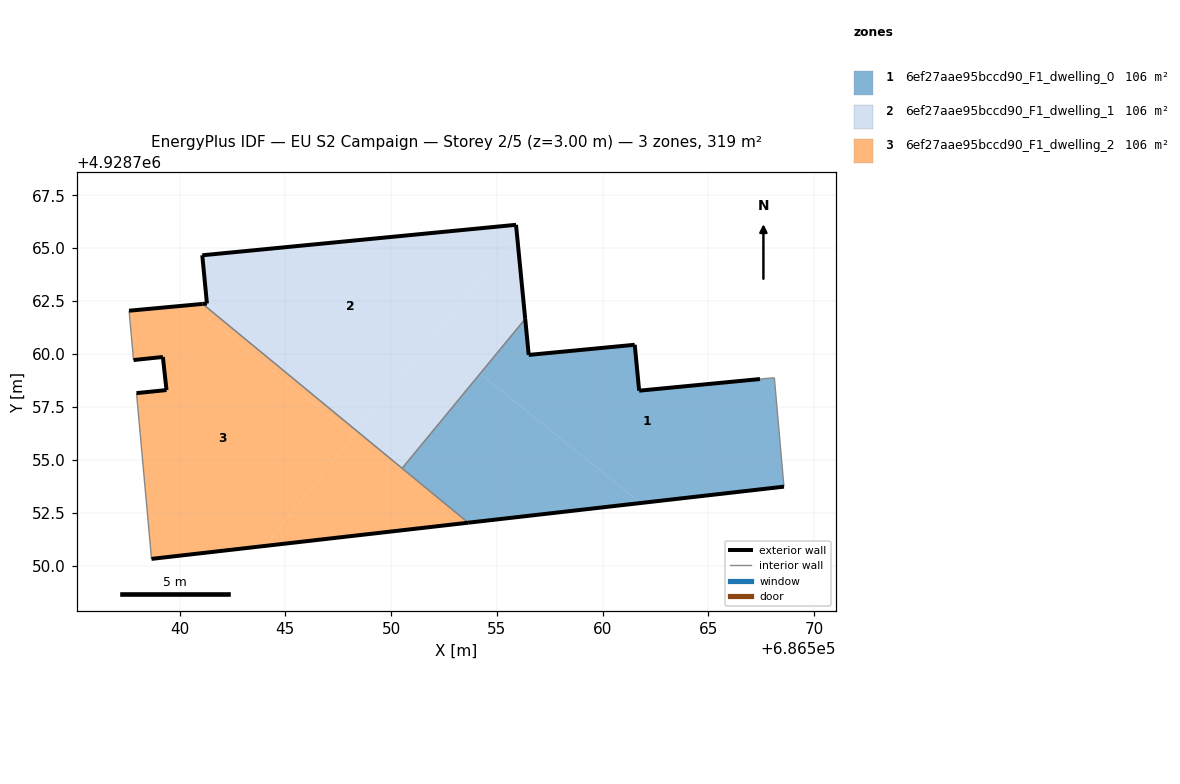
=== STOREY PLAN SPEC (per zone: floor XY polygon, exterior-wall plan segments, windows/doors) ===
zone 1: 6ef27aae95bccd90_F1_dwelling_0  (106.5 m²)
  floor: (686568.57, 4928753.73) (686568.11, 4928758.87) (686567.43, 4928758.81) (686561.72, 4928758.26) (686561.51, 4928760.43) (686556.50, 4928759.95) (686556.34, 4928761.66) (686554.21, 4928759.07) (686561.79, 4928752.95)
  floor: (686561.79, 4928752.95) (686554.21, 4928759.07) (686550.52, 4928754.59) (686553.64, 4928752.02)
  exterior wall: (686561.51, 4928760.43) – (686561.72, 4928758.26)  [2.2 m]
  exterior wall: (686561.72, 4928758.26) – (686567.43, 4928758.81)  [5.7 m]
  exterior wall: (686568.57, 4928753.73) – (686553.64, 4928752.02)  [15.0 m]
  exterior wall: (686556.34, 4928761.66) – (686556.50, 4928759.95)  [1.7 m]
  exterior wall: (686556.50, 4928759.95) – (686561.51, 4928760.43)  [5.0 m]
  interior walls: 4
zone 2: 6ef27aae95bccd90_F1_dwelling_1  (106.5 m²)
  floor: (686548.40, 4928756.34) (686555.94, 4928765.69) (686555.90, 4928766.10) (686541.07, 4928764.66) (686541.29, 4928762.38) (686541.31, 4928762.18)
  floor: (686550.52, 4928754.59) (686556.34, 4928761.66) (686555.90, 4928766.10) (686555.94, 4928765.69) (686548.40, 4928756.34)
  floor: (686541.31, 4928762.18) (686541.29, 4928762.38) (686541.09, 4928762.37)
  exterior wall: (686541.07, 4928764.66) – (686555.90, 4928766.10)  [14.9 m]
  exterior wall: (686555.90, 4928766.10) – (686556.34, 4928761.66)  [4.5 m]
  exterior wall: (686541.09, 4928762.37) – (686541.29, 4928762.38)  [0.2 m]
  exterior wall: (686541.29, 4928762.38) – (686541.07, 4928764.66)  [2.3 m]
  interior walls: 2
zone 3: 6ef27aae95bccd90_F1_dwelling_2  (106.5 m²)
  floor: (686544.04, 4928750.93) (686548.24, 4928756.14) (686541.36, 4928761.68) (686541.31, 4928762.18) (686541.09, 4928762.37) (686537.61, 4928762.04) (686537.82, 4928759.71) (686539.21, 4928759.86) (686539.38, 4928758.29) (686537.97, 4928758.15) (686538.67, 4928750.31)
  floor: (686548.24, 4928756.14) (686548.40, 4928756.34) (686541.31, 4928762.18) (686541.36, 4928761.68)
  floor: (686553.64, 4928752.02) (686548.40, 4928756.34) (686544.04, 4928750.93)
  exterior wall: (686539.38, 4928758.29) – (686539.21, 4928759.86)  [1.6 m]
  exterior wall: (686539.21, 4928759.86) – (686537.82, 4928759.71)  [1.4 m]
  exterior wall: (686537.61, 4928762.04) – (686541.09, 4928762.37)  [3.5 m]
  exterior wall: (686553.64, 4928752.02) – (686538.67, 4928750.31)  [15.1 m]
  exterior wall: (686537.97, 4928758.15) – (686539.38, 4928758.29)  [1.4 m]
  interior walls: 4

=== DERIVED (storey summary) ===
Building: EU S2 Campaign
Storey: 2 of 5  (floor level z = 3.00 m)
Storey gross floor area: 319.4 m²
Zones on this storey: 3
  - 6ef27aae95bccd90_F1_dwelling_0: floor 106.5 m²; exterior wall 29.7 m (89.0 m²); WWR 0.0%
  - 6ef27aae95bccd90_F1_dwelling_1: floor 106.5 m²; exterior wall 21.9 m (65.6 m²); WWR 0.0%
  - 6ef27aae95bccd90_F1_dwelling_2: floor 106.5 m²; exterior wall 22.9 m (68.8 m²); WWR 0.0%
Zone adjacency (shared interzone walls):
  - 6ef27aae95bccd90_F1_dwelling_0 ↔ 6ef27aae95bccd90_F1_dwelling_1
  - 6ef27aae95bccd90_F1_dwelling_0 ↔ 6ef27aae95bccd90_F1_dwelling_2
  - 6ef27aae95bccd90_F1_dwelling_1 ↔ 6ef27aae95bccd90_F1_dwelling_2